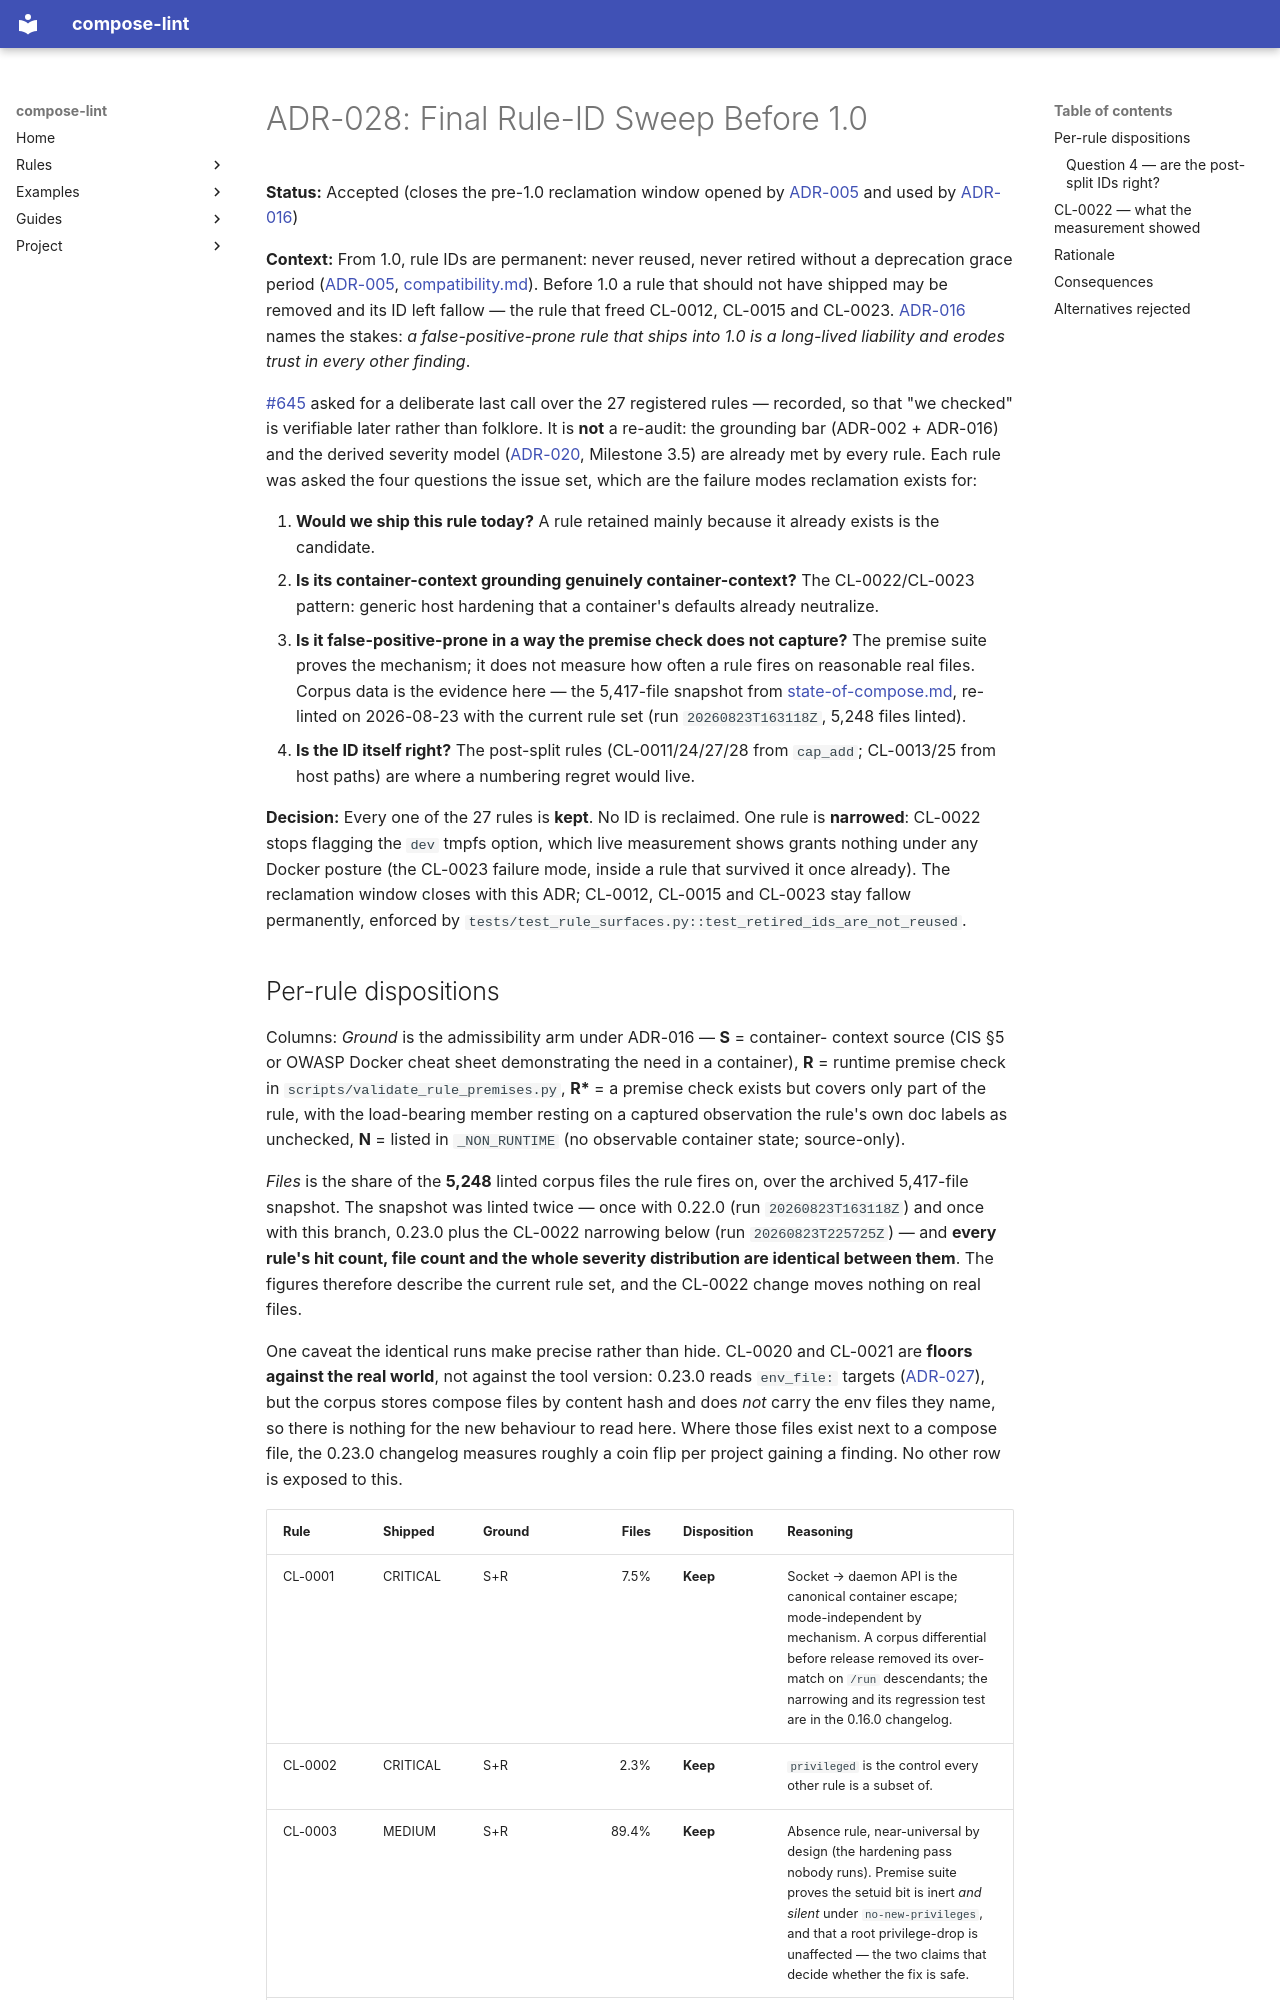

repository: tmatens/compose-lint · page: adr/028-pre-1.0-rule-id-sweep/index.html · generator: mkdocs

# ADR-028: Final Rule-ID Sweep Before 1.0

**Status:** Accepted (closes the pre-1.0 reclamation window opened by
[ADR-005](005-rule-id-scheme.md) and used by [ADR-016](016-runtime-rule-premise-validation.md))

**Context:** From 1.0, rule IDs are permanent: never reused, never retired
without a deprecation grace period ([ADR-005](005-rule-id-scheme.md),
[compatibility.md](../compatibility.md)). Before 1.0 a rule that should not
have shipped may be removed and its ID left fallow — the rule that freed
CL-0012, CL-0015 and CL-0023. [ADR-016](016-runtime-rule-premise-validation.md)
names the stakes: *a false-positive-prone rule that ships into 1.0 is a
long-lived liability and erodes trust in every other finding*.

[#645](https://github.com/tmatens/compose-lint/issues/645) asked for a
deliberate last call over the 27 registered rules — recorded, so that "we
checked" is verifiable later rather than folklore. It is **not** a re-audit:
the grounding bar (ADR-002 + ADR-016) and the derived severity model
([ADR-020](020-severity-scoping-and-overrides.md), Milestone 3.5) are already
met by every rule. Each rule was asked the four questions the issue set, which
are the failure modes reclamation exists for:

1. **Would we ship this rule today?** A rule retained mainly because it already
   exists is the candidate.
2. **Is its container-context grounding genuinely container-context?** The
   CL-0022/CL-0023 pattern: generic host hardening that a container's defaults
   already neutralize.
3. **Is it false-positive-prone in a way the premise check does not capture?**
   The premise suite proves the mechanism; it does not measure how often a rule
   fires on reasonable real files. Corpus data is the evidence here — the
   5,417-file snapshot from [state-of-compose.md](../state-of-compose.md),
   re-linted on 2026-08-23 with the current rule set (run `20260823T163118Z`,
   5,248 files linted).
4. **Is the ID itself right?** The post-split rules (CL-0011/24/27/28 from
   `cap_add`; CL-0013/25 from host paths) are where a numbering regret would
   live.

**Decision:** Every one of the 27 rules is **kept**. No ID is reclaimed. One
rule is **narrowed**: CL-0022 stops flagging the `dev` tmpfs option, which
live measurement shows grants nothing under any Docker posture (the CL-0023
failure mode, inside a rule that survived it once already). The reclamation
window closes with this ADR; CL-0012, CL-0015 and CL-0023 stay fallow
permanently, enforced by `tests/test_rule_surfaces.py::test_retired_ids_are_not_reused`.
